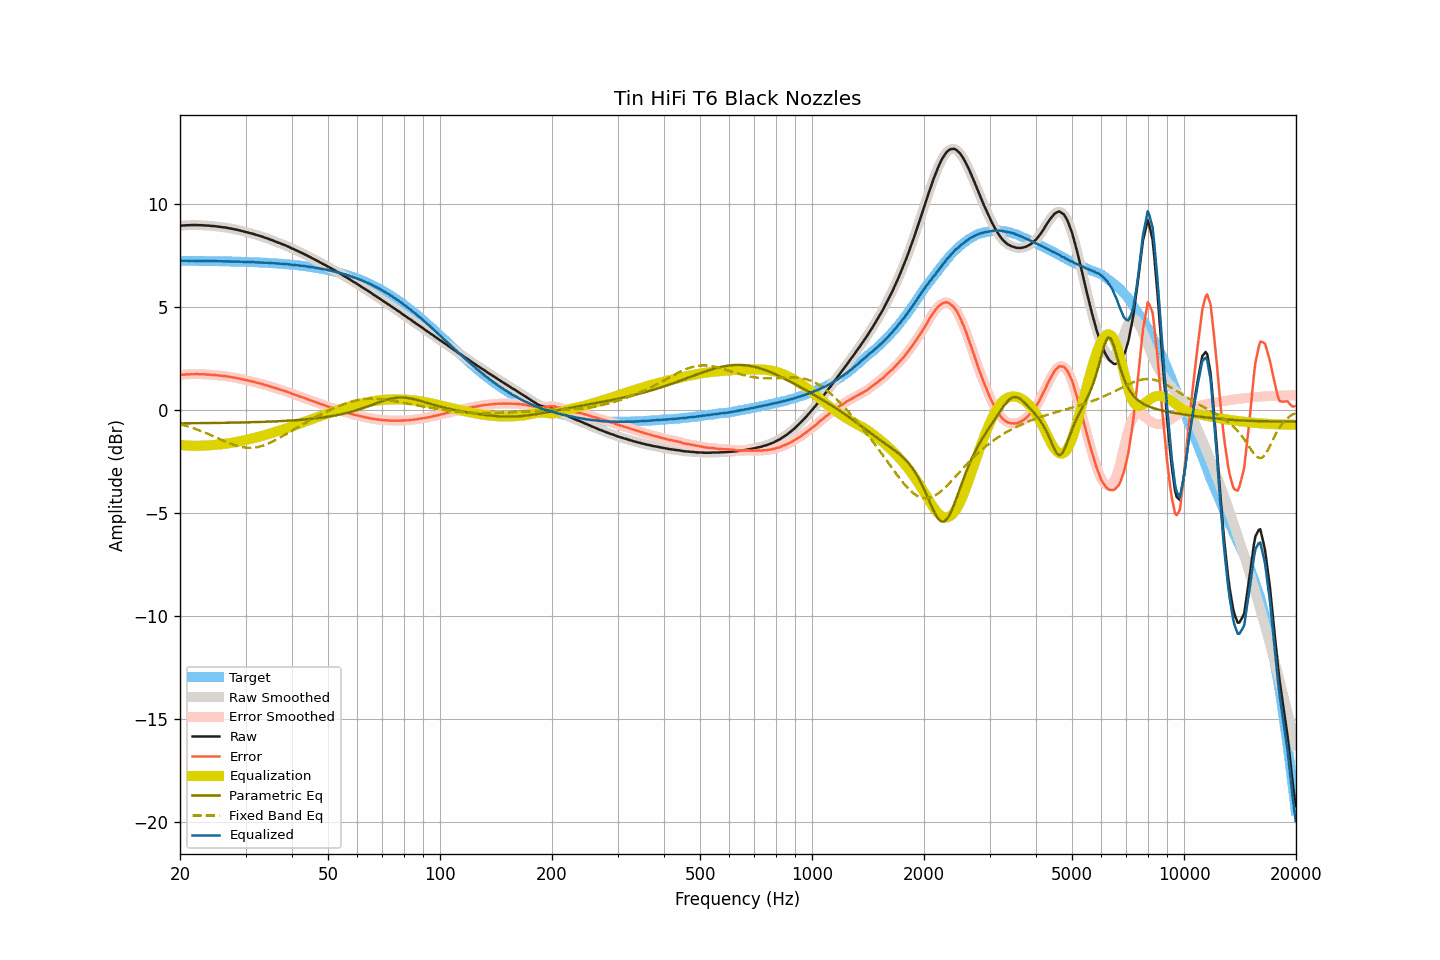

Data behind this chart, as committed beside it:
frequency, raw, smoothed, error, error_smoothed, equalization, parametric_eq, fixed_band_eq, equalized_raw, equalized_smoothed, target
20.00, 8.94, 8.94, 1.69, 1.69, -1.70, -0.65, -0.69, 7.24, 7.24, 7.24
20.20, 8.95, 8.95, 1.70, 1.70, -1.70, -0.65, -0.71, 7.24, 7.24, 7.24
20.40, 8.96, 8.95, 1.72, 1.71, -1.71, -0.65, -0.73, 7.24, 7.24, 7.24
20.61, 8.96, 8.96, 1.72, 1.72, -1.72, -0.65, -0.75, 7.24, 7.24, 7.24
20.81, 8.97, 8.96, 1.73, 1.72, -1.72, -0.65, -0.78, 7.24, 7.24, 7.24
21.02, 8.97, 8.97, 1.73, 1.73, -1.73, -0.65, -0.80, 7.24, 7.24, 7.24
21.23, 8.97, 8.97, 1.73, 1.73, -1.73, -0.64, -0.83, 7.23, 7.24, 7.24
21.44, 8.98, 8.97, 1.74, 1.74, -1.74, -0.64, -0.85, 7.24, 7.24, 7.24
21.66, 8.98, 8.98, 1.74, 1.74, -1.74, -0.64, -0.88, 7.24, 7.24, 7.24
21.87, 8.98, 8.98, 1.74, 1.74, -1.74, -0.64, -0.90, 7.24, 7.24, 7.24
22.09, 8.98, 8.98, 1.74, 1.74, -1.74, -0.64, -0.93, 7.24, 7.24, 7.23
22.31, 8.98, 8.97, 1.74, 1.74, -1.74, -0.64, -0.96, 7.24, 7.23, 7.23
22.54, 8.97, 8.97, 1.73, 1.74, -1.74, -0.64, -0.99, 7.23, 7.23, 7.23
22.76, 8.97, 8.97, 1.73, 1.73, -1.74, -0.64, -1.02, 7.23, 7.23, 7.23
22.99, 8.97, 8.96, 1.73, 1.73, -1.73, -0.64, -1.05, 7.23, 7.23, 7.23
23.22, 8.96, 8.96, 1.73, 1.73, -1.73, -0.64, -1.08, 7.23, 7.23, 7.23
23.45, 8.96, 8.95, 1.73, 1.73, -1.72, -0.64, -1.11, 7.23, 7.23, 7.23
23.69, 8.95, 8.95, 1.72, 1.72, -1.72, -0.63, -1.15, 7.23, 7.23, 7.23
23.92, 8.95, 8.94, 1.72, 1.72, -1.72, -0.63, -1.18, 7.23, 7.23, 7.23
24.16, 8.94, 8.94, 1.71, 1.71, -1.71, -0.63, -1.21, 7.22, 7.22, 7.23
24.40, 8.93, 8.93, 1.70, 1.71, -1.71, -0.63, -1.25, 7.22, 7.22, 7.22
24.65, 8.93, 8.92, 1.70, 1.70, -1.70, -0.63, -1.28, 7.23, 7.22, 7.22
24.89, 8.92, 8.92, 1.69, 1.69, -1.69, -0.63, -1.32, 7.22, 7.22, 7.22
25.14, 8.91, 8.91, 1.69, 1.69, -1.69, -0.63, -1.35, 7.22, 7.22, 7.22
25.39, 8.90, 8.90, 1.68, 1.68, -1.68, -0.63, -1.39, 7.22, 7.22, 7.22
25.65, 8.89, 8.89, 1.67, 1.67, -1.67, -0.63, -1.42, 7.22, 7.22, 7.22
25.91, 8.88, 8.88, 1.66, 1.66, -1.66, -0.62, -1.45, 7.22, 7.22, 7.22
26.16, 8.87, 8.87, 1.65, 1.65, -1.65, -0.62, -1.49, 7.21, 7.22, 7.21
26.43, 8.86, 8.86, 1.64, 1.64, -1.64, -0.62, -1.52, 7.22, 7.21, 7.21
26.69, 8.85, 8.84, 1.63, 1.63, -1.63, -0.62, -1.56, 7.22, 7.21, 7.21
26.96, 8.83, 8.83, 1.62, 1.62, -1.62, -0.62, -1.59, 7.21, 7.21, 7.21
27.23, 8.82, 8.81, 1.61, 1.61, -1.61, -0.62, -1.62, 7.21, 7.21, 7.21
27.50, 8.80, 8.80, 1.59, 1.59, -1.59, -0.62, -1.65, 7.20, 7.20, 7.21
27.77, 8.79, 8.78, 1.58, 1.58, -1.58, -0.62, -1.68, 7.20, 7.20, 7.20
28.05, 8.77, 8.77, 1.56, 1.57, -1.57, -0.61, -1.70, 7.20, 7.20, 7.20
28.33, 8.76, 8.75, 1.56, 1.55, -1.55, -0.61, -1.73, 7.20, 7.20, 7.20
28.62, 8.74, 8.74, 1.54, 1.54, -1.54, -0.61, -1.75, 7.20, 7.20, 7.20
28.90, 8.72, 8.72, 1.52, 1.52, -1.52, -0.61, -1.77, 7.20, 7.20, 7.20
29.19, 8.70, 8.70, 1.50, 1.50, -1.50, -0.61, -1.79, 7.19, 7.19, 7.19
29.48, 8.68, 8.68, 1.49, 1.49, -1.49, -0.60, -1.81, 7.19, 7.19, 7.19
29.78, 8.66, 8.66, 1.47, 1.47, -1.47, -0.60, -1.82, 7.19, 7.19, 7.19
30.08, 8.64, 8.64, 1.45, 1.45, -1.45, -0.60, -1.83, 7.18, 7.18, 7.19
30.38, 8.62, 8.62, 1.43, 1.43, -1.43, -0.60, -1.83, 7.18, 7.18, 7.18
30.68, 8.60, 8.60, 1.42, 1.42, -1.42, -0.60, -1.84, 7.18, 7.18, 7.18
30.99, 8.58, 8.58, 1.40, 1.40, -1.40, -0.60, -1.84, 7.18, 7.18, 7.18
31.30, 8.56, 8.56, 1.38, 1.38, -1.38, -0.59, -1.83, 7.18, 7.18, 7.17
31.61, 8.54, 8.53, 1.37, 1.36, -1.36, -0.59, -1.83, 7.17, 7.17, 7.17
31.93, 8.51, 8.51, 1.34, 1.34, -1.34, -0.59, -1.82, 7.16, 7.17, 7.17
32.24, 8.49, 8.49, 1.32, 1.32, -1.32, -0.59, -1.81, 7.16, 7.16, 7.16
32.57, 8.47, 8.46, 1.31, 1.30, -1.30, -0.58, -1.79, 7.16, 7.16, 7.16
32.89, 8.44, 8.44, 1.28, 1.28, -1.28, -0.58, -1.77, 7.15, 7.16, 7.16
33.22, 8.42, 8.41, 1.26, 1.26, -1.26, -0.58, -1.75, 7.16, 7.15, 7.15
33.55, 8.39, 8.39, 1.24, 1.24, -1.24, -0.58, -1.72, 7.15, 7.15, 7.15
33.89, 8.36, 8.36, 1.21, 1.21, -1.21, -0.57, -1.69, 7.14, 7.15, 7.15
34.23, 8.34, 8.33, 1.20, 1.19, -1.19, -0.57, -1.66, 7.14, 7.14, 7.14
34.57, 8.31, 8.31, 1.17, 1.17, -1.17, -0.57, -1.63, 7.14, 7.14, 7.14
34.92, 8.28, 8.28, 1.14, 1.15, -1.14, -0.56, -1.59, 7.13, 7.13, 7.13
35.27, 8.25, 8.25, 1.12, 1.12, -1.12, -0.56, -1.56, 7.13, 7.13, 7.13
35.62, 8.22, 8.22, 1.09, 1.09, -1.09, -0.56, -1.52, 7.12, 7.12, 7.12
35.97, 8.19, 8.19, 1.07, 1.07, -1.07, -0.55, -1.48, 7.12, 7.12, 7.12
... 635 more rows
